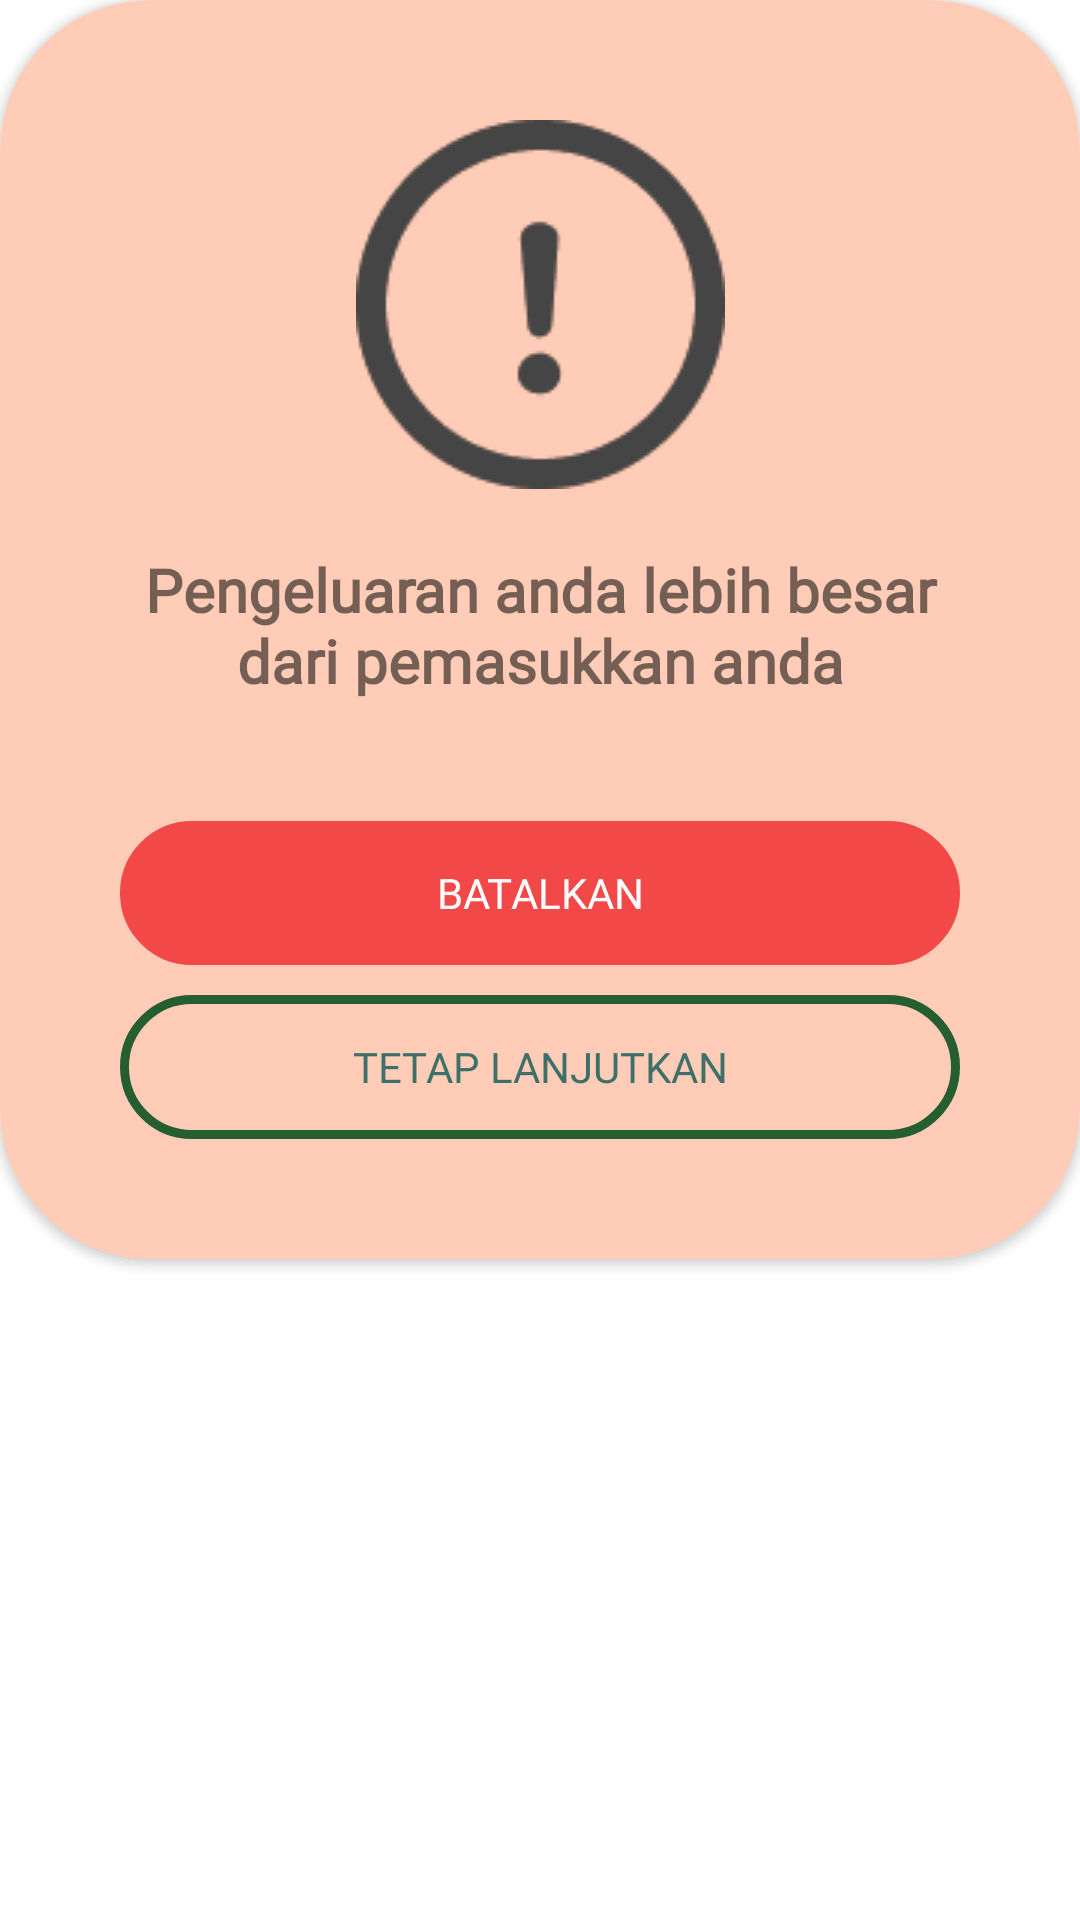

Reconstruct the res/layout file that produces this screen, plus the resources it refers to.
<!-- AndroidManifest.xml: application theme Theme.ProyekAndroid -->
<!-- res/layout/custom_dialog_negative.xml -->
<?xml version="1.0" encoding="utf-8"?>
<androidx.appcompat.widget.LinearLayoutCompat xmlns:android="http://schemas.android.com/apk/res/android"
    xmlns:tools="http://schemas.android.com/tools"
    android:layout_width="match_parent"
    android:layout_height="match_parent"
    xmlns:app="http://schemas.android.com/apk/res-auto"
    android:orientation="vertical">

    <androidx.cardview.widget.CardView
        android:layout_width="wrap_content"
        android:layout_height="wrap_content"
        app:cardCornerRadius="50dp">

        <androidx.constraintlayout.widget.ConstraintLayout
            android:layout_width="match_parent"
            android:layout_height="wrap_content"
            android:background="#FFCDB7"
            android:padding="40dp">

            <ImageView
                android:id="@+id/imageView"
                android:layout_width="wrap_content"
                android:layout_height="wrap_content"
                app:layout_constraintEnd_toEndOf="parent"
                app:layout_constraintStart_toStartOf="parent"
                app:layout_constraintTop_toTopOf="parent"
                app:srcCompat="@drawable/icon_alert" />

            <TextView
                android:id="@+id/textView7"
                android:layout_width="wrap_content"
                android:layout_height="wrap_content"
                android:layout_gravity="center"
                android:layout_marginTop="20dp"
                android:text="Pengeluaran anda lebih besar dari pemasukkan anda"
                android:textStyle="bold"
                android:textAlignment="center"
                android:textSize="20sp"
                android:fontFamily="@font/alata"
                app:layout_constraintEnd_toEndOf="parent"
                app:layout_constraintStart_toStartOf="parent"
                app:layout_constraintTop_toBottomOf="@+id/imageView" />

            <androidx.appcompat.widget.AppCompatButton
                android:id="@+id/btnCancel"
                android:layout_width="0dp"
                android:layout_height="wrap_content"
                android:layout_marginTop="40dp"
                android:text="Batalkan"
                android:textColor="@color/white"
                android:fontFamily="@font/alata"
                android:background="@drawable/dialogcancelbutton"
                android:backgroundTint="#F34848"
                app:layout_constraintEnd_toEndOf="parent"
                app:layout_constraintStart_toStartOf="parent"
                app:layout_constraintTop_toBottomOf="@+id/textView7" />

            <androidx.appcompat.widget.AppCompatButton
                android:id="@+id/btnContinue"
                android:layout_width="0dp"
                android:layout_height="wrap_content"
                android:layout_marginTop="10dp"
                android:text="Tetap lanjutkan"
                android:textColor="#3D7068"
                android:fontFamily="@font/alata"
                android:background="@drawable/dialogcontinuebutton"
                app:layout_constraintBottom_toBottomOf="parent"
                app:layout_constraintEnd_toEndOf="@+id/btnCancel"
                app:layout_constraintStart_toStartOf="@+id/btnCancel"
                app:layout_constraintTop_toBottomOf="@+id/btnCancel" />

        </androidx.constraintlayout.widget.ConstraintLayout>

    </androidx.cardview.widget.CardView>

</androidx.appcompat.widget.LinearLayoutCompat>
<!-- resources referenced by this layout -->
<resources>
  <color name="white">#FFFFFFFF</color>
  <!-- drawable dialogcancelbutton (drawable) -->
  <shape xmlns:tools="http://schemas.android.com/tools"
      xmlns:android="http://schemas.android.com/apk/res/android"
      tools:ignore="MissingDefaultResource">
      <stroke
          android:width="3dp"
          android:color="#F34848" />
      <corners
          android:bottomRightRadius="25dp"
          android:bottomLeftRadius="25dp"
          android:topLeftRadius="25dp"
          android:topRightRadius="25dp" />
  </shape>
  <!-- drawable dialogcontinuebutton (drawable) -->
  <shape xmlns:tools="http://schemas.android.com/tools"
      xmlns:android="http://schemas.android.com/apk/res/android"
      tools:ignore="MissingDefaultResource">
      <stroke
          android:width="3dp"
          android:color="#255E31" />
      <corners
          android:bottomRightRadius="25dp"
          android:bottomLeftRadius="25dp"
          android:topLeftRadius="25dp"
          android:topRightRadius="25dp" />
  </shape>
  <!-- drawable icon_alert: png bitmap (drawable, 3972 bytes) -->
  <style name="Theme.ProyekAndroid" parent="Theme.MaterialComponents.DayNight.NoActionBar">
          
          <item name="colorPrimary">@color/purple_500</item>
          <item name="colorPrimaryVariant">@color/purple_700</item>
          <item name="colorOnPrimary">@color/white</item>
          
          <item name="colorSecondary">@color/teal_200</item>
          <item name="colorSecondaryVariant">@color/teal_700</item>
          <item name="colorOnSecondary">@color/black</item>
          
          <item name="android:statusBarColor" tools:targetApi="l">?attr/colorPrimaryVariant</item>
          
      </style>
  <color name="purple_500">#4E51BF</color>
  <color name="purple_700">#FF3700B3</color>
  <color name="teal_200">#FF03DAC5</color>
  <color name="teal_700">#FF018786</color>
  <color name="black">#FF000000</color>
</resources>
